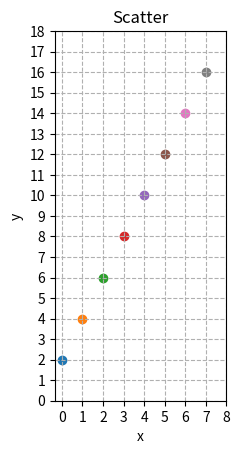

This chart was generated by the following Python code:
import matplotlib.pyplot as plt
import numpy as np

def basic():
    # Define plot
    fig, ax = plt.subplots()     #Only one subplot
    #x = np.array([1,8])
    for x in range (0, 8, 1):    
        y = 2*x+2
        plt.scatter(x, y)

    #plt.scatter(x, y)           # Plot the sine of each x point

    names = ['A', 'B', 'C', 'D', 'E', 'F', 'G']
    # i = 0
    # for xy in zip(x, y):
    #     #ax.annotate(text=names[i], xy = xy)     #xy = (1, 1) | (2, 2) | etc.
    #     #ax.annotate(text=f'{names[i]} {xy}', xy = xy)
    #     ax.annotate(text=f'{names[i]} {xy}', xy = xy,
    #                 textcoords='offset points', xytext=(10, 2))
    #     i = i + 1

    # for i, xy in enumerate(zip(x,y)):
    #     ax.annotate(text=f'{names[i]} {xy}', xy = xy, textcoords='offset points', xytext=(10, 2))
    
    # Format plot, add label for axes
    plt.title('Scatter')
    plt.xlabel('x')
    plt.ylabel('y')

    #Format plot, add grid
    #plt.grid(linestyle='-')    #Solide line
    plt.grid(linestyle='--')    # Dash line

    #Format plot, set aspect ration
    plt.gca().set_aspect('equal')

    # Define canvas and ticks
    min_x = 0
    max_x = 8
    min_y = 0
    max_y = 2*max_x+2
    step = 1    #0.5
    ax.set_xticks(np.arange(min_x, max_x+step, step=step))
    ax.set_yticks(np.arange(min_y, max_y+step, step=step))

    plt.show()

basic()
